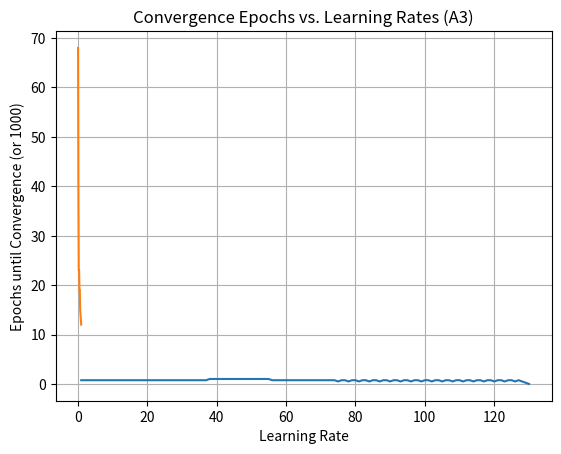

Source code (Python):
import numpy as np
import matplotlib.pyplot as plt

def step(x):
  """Defines the step activation function."""
  return 1 if x >= 0 else 0

def train_perceptron(inputs, outputs, learning_rate, epochs=1000):
  """Trains a single-layer perceptron with the given parameters.

  Args:
      inputs: A NumPy array of training inputs (each row represents an input sample).
      outputs: A NumPy array of desired outputs for the corresponding inputs.
      learning_rate: The learning rate for weight updates.
      epochs: The maximum number of epochs to train for (default: 1000).

  Returns:
      A tuple containing the final weights, the convergence epoch (if achieved),
      and a list of errors per epoch.
  """

  # Initialize weights
  w0 = 10
  w1 = 0.2
  w2 = -0.75

  errors = []
  for epoch in range(epochs):
    total_error = 0
    for i in range(len(inputs)):
      # Calculate weighted sum
      weighted_sum = w0 + np.dot(inputs[i], [w1, w2])

      # Apply activation function
      predicted_output = step(weighted_sum)

      # Calculate error
      error = outputs[i] - predicted_output
      total_error += error**2  # Square the error for sum-squared error

      # Update weights
      w0 += learning_rate * error
      w1 += learning_rate * error * inputs[i][0]
      w2 += learning_rate * error * inputs[i][1]

    # Calculate average error for the epoch
    average_error = total_error / len(inputs)
    errors.append(average_error)

    # Stop if convergence criterion is met
    if average_error <= 0.002:
      return w0, w1, w2, epoch + 1, errors

  # Return weights and errors if convergence not reached within limit
  return w0, w1, w2, epochs, errors

# Training data (inputs and expected outputs)
inputs = np.array([[0, 0], [0, 1], [1, 0], [1, 1]])
outputs = np.array([0, 0, 0, 1])

# Experiment A1: Run with learning rate 0.05
learning_rate = 0.05
w0, w1, w2, converged_epoch, errors = train_perceptron(inputs, outputs, learning_rate)

# Print results for A1
print("A1 - Learning Rate:", learning_rate)
print(f"Final weights: w0: {w0:.4f}, w1: {w1:.4f}, w2: {w2:.4f}")
if converged_epoch < 1000:
  print(f"Converged in {converged_epoch} epochs")
else:
  print("Convergence not reached within 1000 epochs")

# Plot errors vs epochs for A1
plt.plot(range(1, converged_epoch + 1), errors)
plt.xlabel("Epochs")
plt.ylabel("Sum-Squared Error")
plt.title("Learning Process (A1)")
plt.grid(True)
plt.show()

# Experiment A3: Test with various learning rates
learning_rates = [0.1, 0.2, 0.3, 0.4, 0.5, 0.6, 0.7, 0.8, 0.9, 1.0]
convergence_epochs = []
for lr in learning_rates:
  w0, w1, w2, converged_epoch, _ = train_perceptron(inputs, outputs, lr)
  convergence_epochs.append(converged_epoch if converged_epoch < 1000 else 1000)

# Plot convergence epochs vs learning rates for A3
plt.plot(learning_rates, convergence_epochs)
plt.xlabel("Learning Rate")
plt.ylabel("Epochs until Convergence (or 1000)")
plt.title("Convergence Epochs vs. Learning Rates (A3)")
plt.grid(True)
